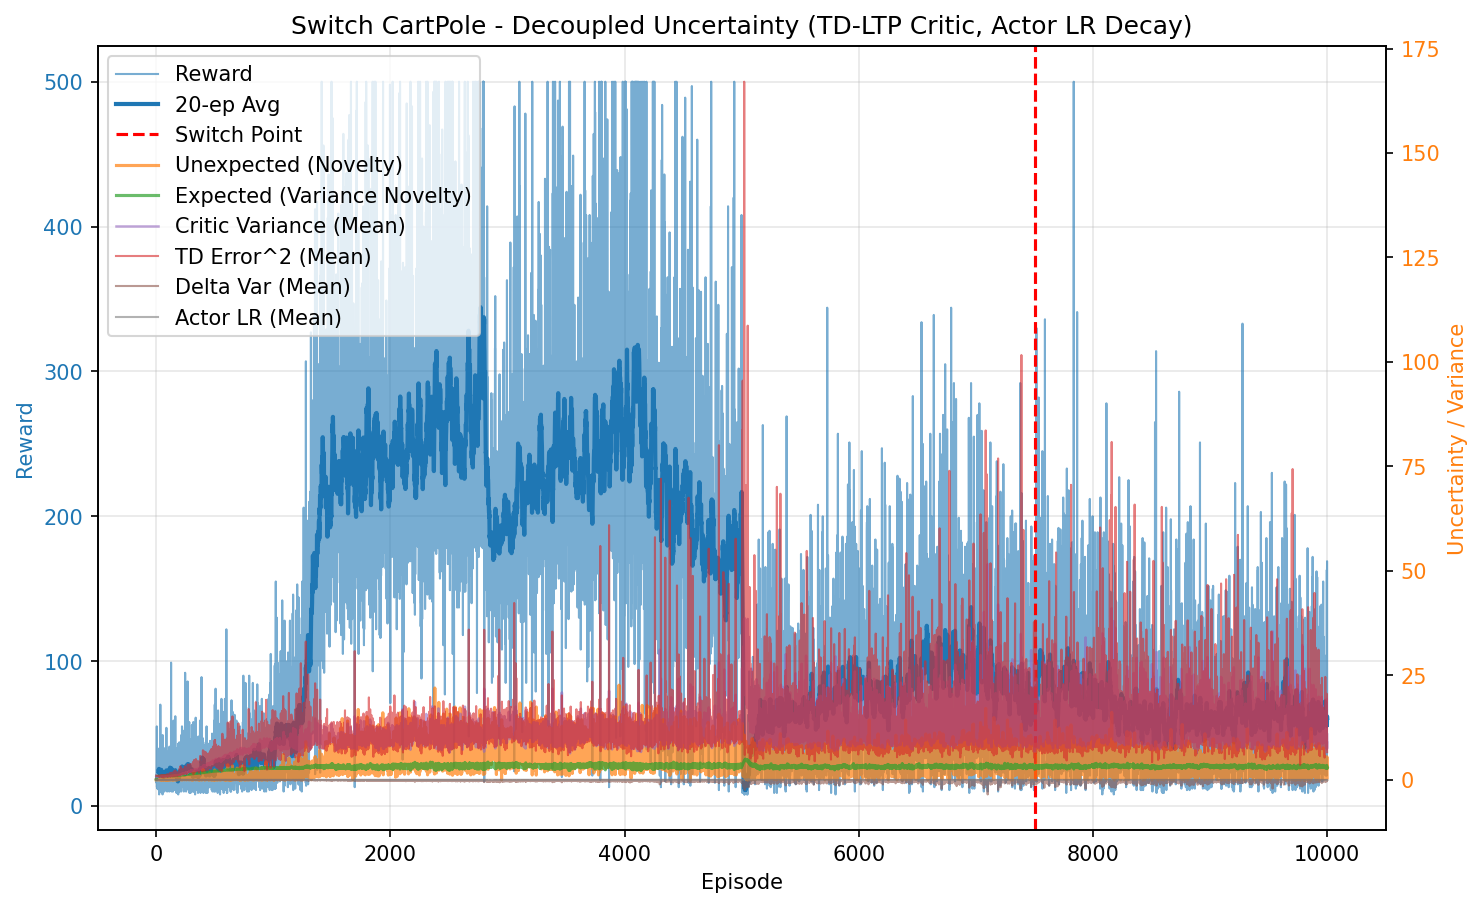

The file beside this chart, header and first rows:
episode, reward, unexpected_uncertainty, expected_uncertainty, mean_variance, mean_td_error_sq, mean_delta_var, mean_actor_lr, mean_abs_td
0, 21.0, 0.0002296, 0.1587, 0.6957, 0.9952, 9.1222199521e-05, 0.0001, 0.9976
1, 21.0, 2.1176941174055782e-06, 0.2877, 0.6998, 0.9932, 8.818488991861053e-05, 0.0001, 0.9965
2, 18.0, 0.002039, 0.3788, 0.703, 0.9962, 8.726494855061298e-05, 0.0001, 0.9979
3, 16.0, 0.01006, 0.4475, 0.7071, 1.004, 8.779106106852444e-05, 0.0001, 1.002
4, 20.0, 0.0007158, 0.5196, 0.7117, 0.9847, 7.943477362731119e-05, 0.0001, 0.9918
5, 55.0, 0.001212, 0.6578, 0.7136, 0.9863, 7.865820047110673e-05, 0.0001, 0.9928
6, 13.0, 6.663117073885549e-05, 0.681, 0.7184, 0.9722, 7.315909116098413e-05, 0.0001, 0.9849
7, 32.0, 5.2790652238137484e-08, 0.7275, 0.7226, 0.9761, 7.162924754160283e-05, 9.999999999999995e-05, 0.9872
8, 21.0, 4.869078256605628e-10, 0.7515, 0.7286, 0.9659, 6.764688886885124e-05, 0.0001, 0.9809
9, 37.0, 1.2640849867866844e-13, 0.7843, 0.735, 0.969, 6.536578046087897e-05, 9.999999999999994e-05, 0.9825
10, 12.0, 8.686725884181449e-15, 0.7927, 0.7366, 0.9523, 6.192514794698668e-05, 0.0001, 0.9725
11, 40.0, 0.009943, 0.8149, 0.7394, 0.9754, 6.396573620551696e-05, 9.999999999999994e-05, 0.986
12, 26.0, 0.001394, 0.8263, 0.7476, 0.968, 6.0246519864419585e-05, 9.999999999999998e-05, 0.9808
13, 13.0, 7.665995450673183e-05, 0.8308, 0.7455, 0.9401, 5.63661642180521e-05, 0.0001, 0.9645
14, 34.0, 0.0001265, 0.8416, 0.7537, 0.9454, 5.2091349920373716e-05, 9.999999999999994e-05, 0.9687
15, 17.0, 2.8483246928098365e-06, 0.846, 0.7562, 0.958, 5.794336698426108e-05, 0.0001, 0.9706
16, 24.0, 0.005405, 0.851, 0.7557, 0.9588, 5.384730707661367e-05, 9.999999999999999e-05, 0.9738
17, 17.0, 0.01845, 0.8544, 0.7616, 0.9806, 5.959807468932297e-05, 0.0001, 0.9825
18, 30.0, 0.01502, 0.8598, 0.7662, 0.951, 4.813102760258411e-05, 9.999999999999996e-05, 0.9687
19, 12.0, 0.001032, 0.8613, 0.7622, 0.9252, 4.644808380314736e-05, 0.0001, 0.9522
20, 30.0, 7.574094185574056e-06, 0.8658, 0.7722, 0.9504, 4.8022845303970045e-05, 9.999999999999996e-05, 0.9654
21, 33.0, 0.01576, 0.8698, 0.7751, 1, 6.156980026858036e-05, 9.999999999999995e-05, 0.9892
22, 11.0, 0.001354, 0.8711, 0.7787, 0.8426, 1.9811217706213507e-05, 0.0001, 0.9044
23, 35.0, 5.491551693768721e-07, 0.8753, 0.7842, 0.8927, 3.637486331790701e-05, 9.999999999999994e-05, 0.9324
24, 21.0, 5.065062433124897e-09, 0.8768, 0.7807, 0.9148, 4.092141929771606e-05, 0.0001, 0.9422
25, 8.0, 8.497764649402199e-10, 0.8773, 0.7799, 0.8189, 1.05587087021215e-05, 0.0001, 0.8852
26, 30.0, 0.006493, 0.8796, 0.7853, 0.9307, 3.9226644373776986e-05, 9.999999999999996e-05, 0.9525
27, 27.0, 0.01621, 0.8821, 0.793, 0.9262, 3.640941436477988e-05, 9.999999999999998e-05, 0.9461
28, 13.0, 0.0008913, 0.8827, 0.787, 0.8183, 9.721021556160833e-06, 0.0001, 0.8853
29, 24.0, 0.004858, 0.8838, 0.7895, 0.9016, 3.2930947278913274e-05, 9.999999999999999e-05, 0.9312
30, 16.0, 0.0001368, 0.8845, 0.79, 0.87, 2.2112930198822104e-05, 0.0001, 0.905
31, 19.0, 0.002464, 0.8852, 0.7897, 0.9152, 2.7245141319995678e-05, 0.0001, 0.9385
32, 15.0, 0.003701, 0.8859, 0.7933, 0.892, 2.2156524594326278e-05, 0.0001, 0.9201
33, 24.0, 0.003383, 0.8872, 0.7961, 0.8968, 2.3777265466574585e-05, 9.999999999999999e-05, 0.93
34, 17.0, 0.09372, 0.8882, 0.7981, 0.9623, 4.486903609437763e-05, 0.0001, 0.9417
35, 70.0, 0.0668, 0.8912, 0.8001, 0.9536, 4.042982876666273e-05, 0.0001, 0.9627
36, 45.0, 0.102, 0.8943, 0.8104, 1.016, 4.664175910106552e-05, 9.999999999999998e-05, 0.9898
37, 15.0, 0.00359, 0.895, 0.8089, 0.8522, 4.987653858039677e-06, 0.0001, 0.8839
38, 10.0, 0.0004085, 0.8948, 0.7977, 0.999, 1.8015244720389138e-05, 0.0001, 0.9459
39, 24.0, 0.0136, 0.8959, 0.8102, 0.8904, 8.804931881437527e-06, 9.999999999999999e-05, 0.918
40, 10.0, 0.00146, 0.8959, 0.8043, 0.8291, -2.3563113394842e-05, 0.0001, 0.8548
41, 47.0, 0.1202, 0.898, 0.8143, 0.9409, 3.691283092492989e-05, 9.999999999999999e-05, 0.9422
42, 30.0, 0.1414, 0.9, 0.8212, 0.993, 4.550917113624882e-05, 9.999999999999996e-05, 0.96
43, 10.0, 0.01518, 0.9, 0.8111, 0.8828, -8.352320483226102e-07, 0.0001, 0.8828
44, 25.0, 0.1166, 0.9003, 0.8126, 0.9655, 3.119661561919087e-05, 9.999999999999999e-05, 0.9538
45, 18.0, 0.08112, 0.901, 0.8193, 0.9603, 1.878019198628283e-05, 0.0001, 0.9497
46, 14.0, 0.0273, 0.9017, 0.8217, 0.9165, 1.6136580761477255e-05, 0.0001, 0.9277
47, 15.0, 0.02233, 0.9024, 0.8228, 0.9569, 3.1903193640183264e-05, 0.0001, 0.94
48, 15.0, 0.0007856, 0.9032, 0.8253, 0.8638, 5.398259692483026e-06, 0.0001, 0.883
49, 12.0, 0.1321, 0.9033, 0.8165, 1.089, 4.242268170762801e-05, 0.0001, 1.008
50, 32.0, 0.001103, 0.9054, 0.831, 0.8521, 7.66504863503992e-06, 9.999999999999995e-05, 0.8975
51, 16.0, 3.1056910584746205e-05, 0.9058, 0.8256, 0.8286, -5.880220977312557e-06, 0.0001, 0.8775
52, 20.0, 3.5806180079805944e-07, 0.906, 0.8232, 0.76, 2.788315557659081e-06, 0.0001, 0.845
53, 18.0, 6.450267970599006e-09, 0.907, 0.8327, 0.665, -2.4462452429385172e-05, 0.0001, 0.7678
54, 8.0, 1.0821753900062121e-09, 0.9066, 0.814, 0.7853, -1.840656718102984e-05, 0.0001, 0.8377
55, 49.0, 0.1037, 0.9074, 0.826, 1.015, 5.314724716666712e-05, 9.999999999999999e-05, 0.976
56, 20.0, 0.08516, 0.9084, 0.8337, 0.9036, 2.3625903683655554e-05, 0.0001, 0.9115
57, 34.0, 0.3704, 0.9098, 0.8345, 1.125, 8.557065584470245e-05, 9.999999999999994e-05, 1.031
58, 20.0, 0.005785, 0.911, 0.8412, 0.7725, -1.3887085102070172e-05, 0.0001, 0.8478
59, 18.0, 0.0001042, 0.9117, 0.8381, 0.7902, 1.5214926932836364e-06, 0.0001, 0.857
... 9,940 more rows
